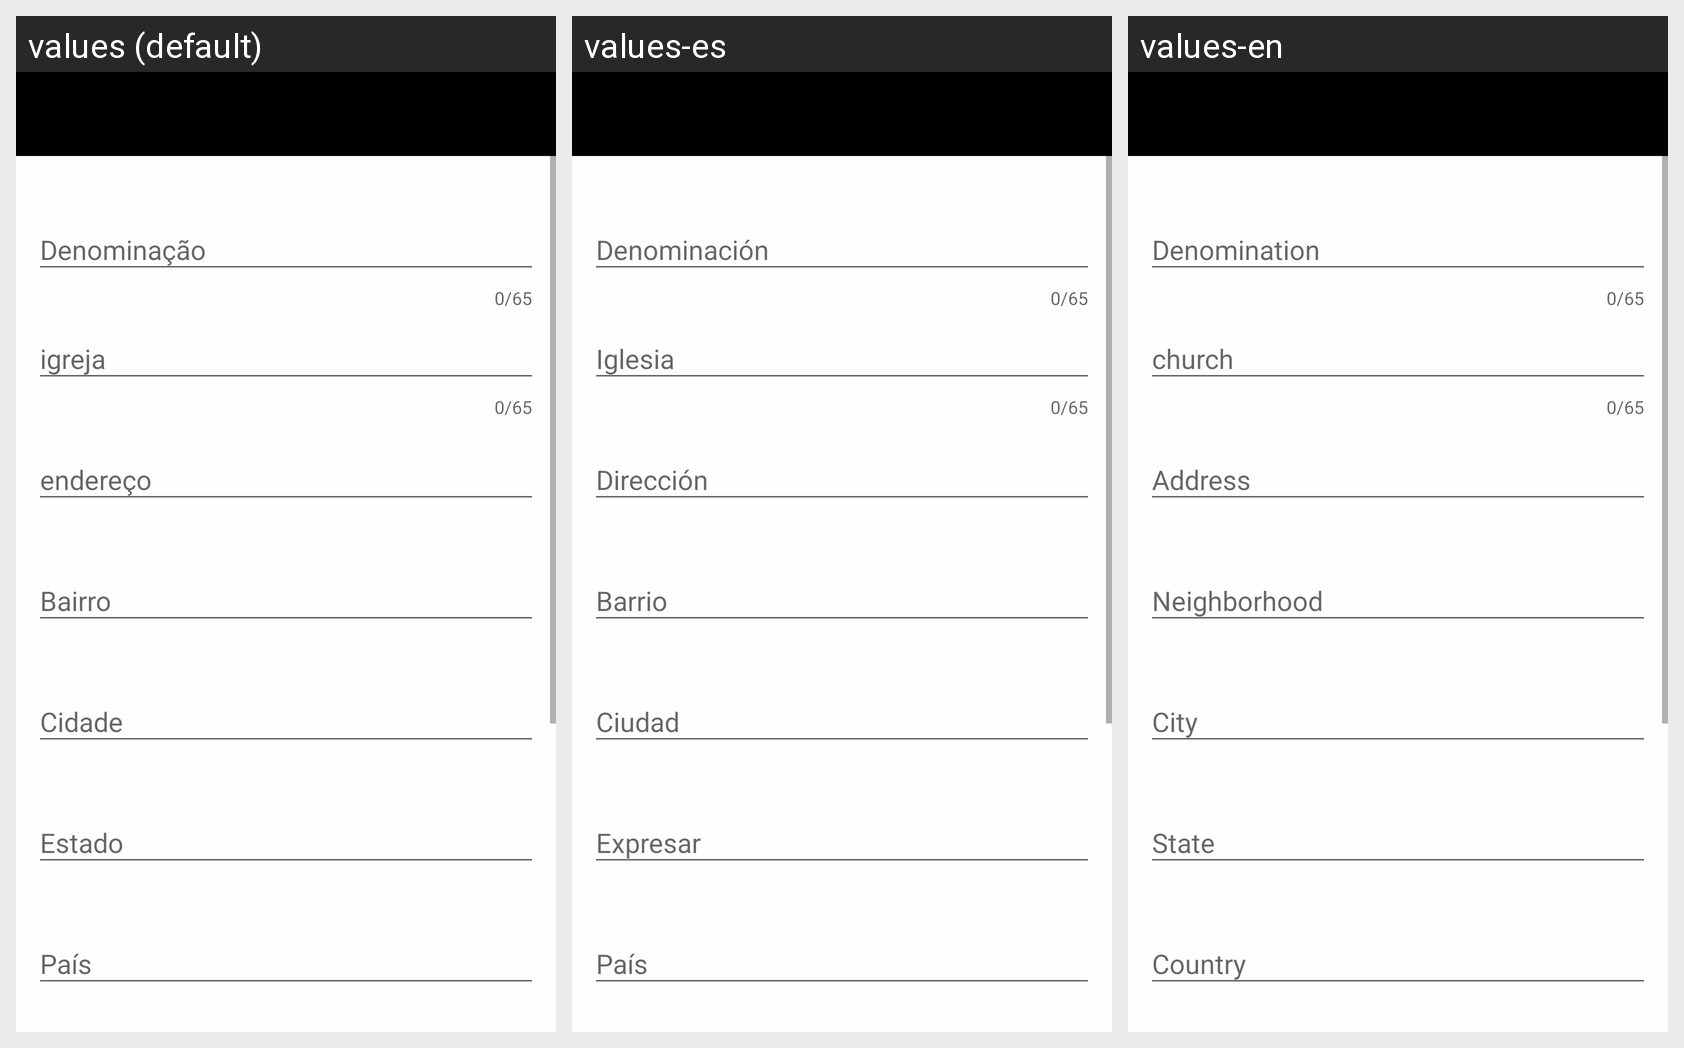

Translations of the strings shown on this Android screen, per locale in the grid:
Android screen res/layout/activity_add_igreja.xml rendered under 3 locales, left to right: values (default), values-es, values-en. Device: Nexus 5 (rendered at 1080×1920; each locale shown at half size, 540×960, under a caption strip naming it); theme AppTheme.
Strings drawn on this screen, with the default value and each locale's value (text and hints the layout hard-codes, and strings that could not be matched under every locale, appear in the picture but are not listed):

denominacao
  values: Denominação
  values-es: Denominación
  values-en: Denomination

bairro
  values: Bairro
  values-es: Barrio
  values-en: Neighborhood

cidade
  values: Cidade
  values-es: Ciudad
  values-en: City

estado
  values: Estado
  values-es: Expresar
  values-en: State

pa_s
  values: País
  values-es: País
  values-en: Country
